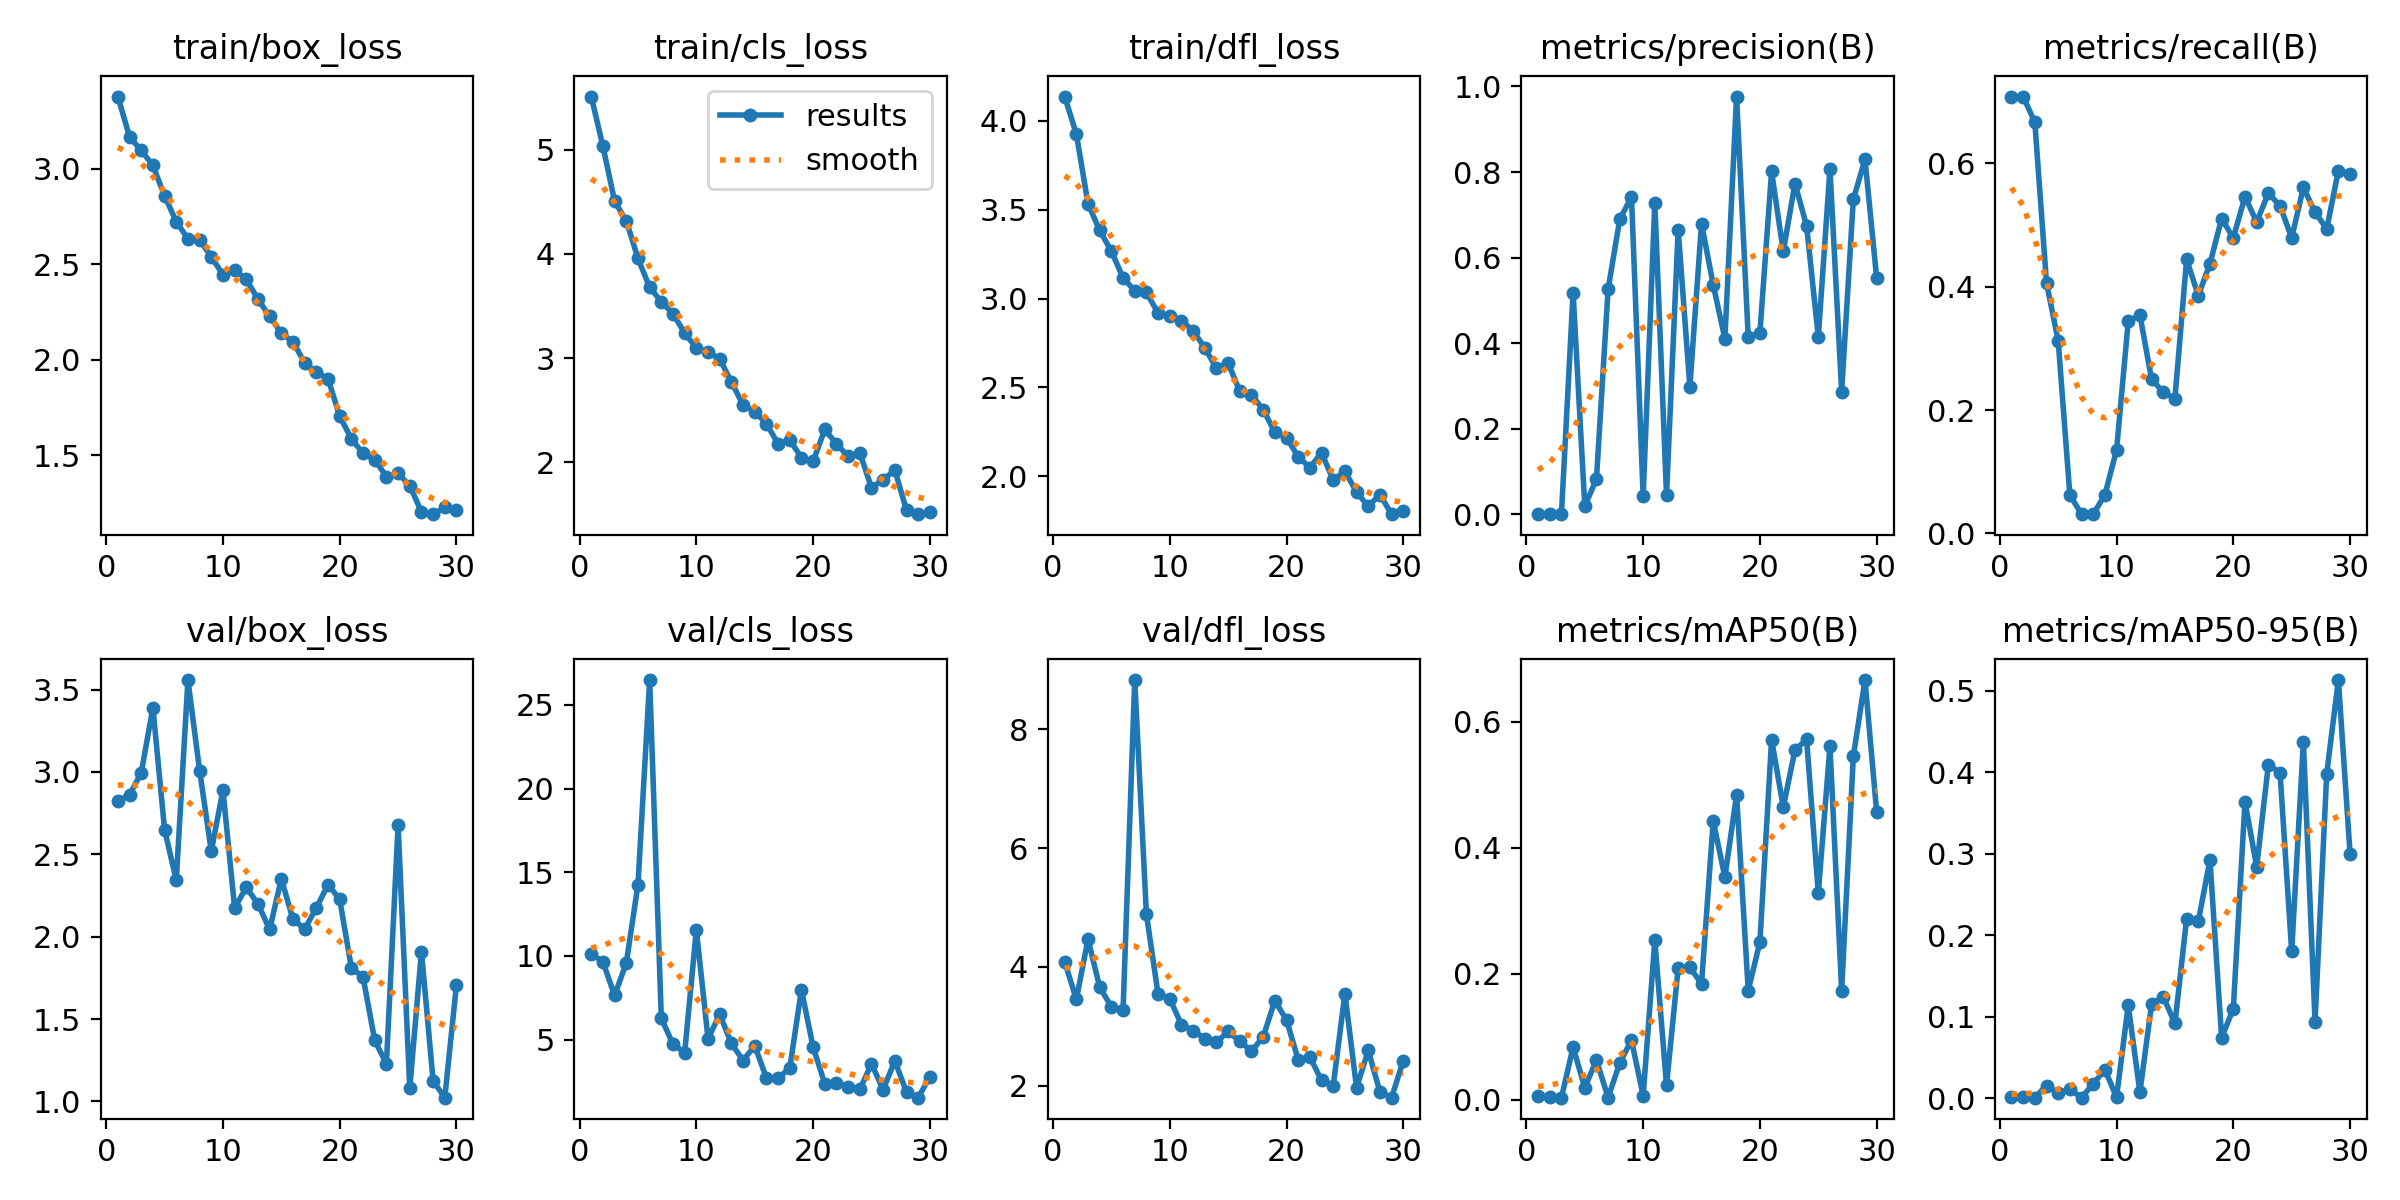

The data file committed next to this chart (first rows):
epoch, time, train/box_loss, train/cls_loss, train/dfl_loss, metrics/precision(B), metrics/recall(B), metrics/mAP50(B), metrics/mAP50-95(B), val/box_loss, val/cls_loss, val/dfl_loss, lr/pg0, lr/pg1, lr/pg2
1, 66.14, 3.38, 5.51, 4.137, 0.00111, 0.7083, 0.00624, 0.00203, 2.822, 10.14, 4.088, 0.000541, 0.000541, 0.000541
2, 137.1, 3.168, 5.032, 3.926, 0.00105, 0.7083, 0.00507, 0.00207, 2.862, 9.641, 3.455, 0.001061, 0.001061, 0.001061
3, 205, 3.097, 4.505, 3.533, 0.00047, 0.6667, 0.0035, 0.00103, 2.994, 7.643, 4.468, 0.001543, 0.001543, 0.001543
4, 272.9, 3.018, 4.317, 3.383, 0.5181, 0.4062, 0.08386, 0.0158, 3.391, 9.582, 3.66, 0.001502, 0.001502, 0.001502
5, 342.1, 2.858, 3.957, 3.267, 0.01932, 0.3125, 0.01935, 0.00667, 2.65, 14.27, 3.334, 0.001447, 0.001447, 0.001447
6, 411.3, 2.724, 3.68, 3.116, 0.08259, 0.0625, 0.06314, 0.01167, 2.343, 26.49, 3.268, 0.001392, 0.001392, 0.001392
7, 480, 2.633, 3.543, 3.044, 0.5267, 0.03125, 0.00367, 0.00091, 3.558, 6.272, 8.827, 0.001337, 0.001337, 0.001337
8, 542.6, 2.628, 3.424, 3.035, 0.6899, 0.03125, 0.05898, 0.01788, 3.009, 4.729, 4.891, 0.001282, 0.001282, 0.001282
9, 603.9, 2.54, 3.242, 2.918, 0.7417, 0.0625, 0.09476, 0.03522, 2.52, 4.228, 3.541, 0.001227, 0.001227, 0.001227
10, 665.5, 2.445, 3.095, 2.904, 0.04228, 0.1354, 0.00667, 0.00152, 2.889, 11.57, 3.467, 0.001172, 0.001172, 0.001172
11, 728.6, 2.47, 3.06, 2.875, 0.7283, 0.3438, 0.2533, 0.1143, 2.174, 5.057, 3.03, 0.001117, 0.001117, 0.001117
12, 797.3, 2.422, 2.99, 2.819, 0.04591, 0.3542, 0.02316, 0.00759, 2.3, 6.512, 2.931, 0.001062, 0.001062, 0.001062
13, 867.5, 2.316, 2.773, 2.722, 0.6656, 0.25, 0.2095, 0.1155, 2.199, 4.78, 2.794, 0.001007, 0.001007, 0.001007
14, 936.9, 2.227, 2.55, 2.608, 0.2976, 0.2292, 0.2103, 0.1244, 2.045, 3.753, 2.73, 0.0009519, 0.0009519, 0.0009519
15, 1002, 2.138, 2.488, 2.638, 0.6794, 0.2188, 0.1844, 0.09189, 2.351, 4.638, 2.918, 0.0008968, 0.0008968, 0.0008968
16, 1071, 2.094, 2.372, 2.477, 0.5364, 0.4445, 0.4427, 0.2202, 2.105, 2.711, 2.749, 0.0008418, 0.0008418, 0.0008418
17, 1141, 1.983, 2.178, 2.459, 0.4107, 0.3854, 0.3536, 0.217, 2.047, 2.696, 2.586, 0.0007868, 0.0007868, 0.0007868
18, 1211, 1.936, 2.218, 2.375, 0.9763, 0.4375, 0.4842, 0.2923, 2.175, 3.299, 2.823, 0.0007318, 0.0007318, 0.0007318
19, 1283, 1.9, 2.043, 2.248, 0.4139, 0.5104, 0.1735, 0.07445, 2.317, 7.981, 3.433, 0.0006768, 0.0006768, 0.0006768
20, 1354, 1.704, 2.01, 2.218, 0.4249, 0.4792, 0.2507, 0.11, 2.227, 4.55, 3.109, 0.0006218, 0.0006218, 0.0006218
21, 1426, 1.585, 2.315, 2.11, 0.8012, 0.5462, 0.5717, 0.3639, 1.811, 2.367, 2.438, 0.0005668, 0.0005668, 0.0005668
22, 1495, 1.509, 2.178, 2.049, 0.6144, 0.5049, 0.4648, 0.2838, 1.755, 2.413, 2.488, 0.0005118, 0.0005118, 0.0005118
23, 1557, 1.476, 2.058, 2.132, 0.773, 0.5517, 0.5551, 0.4089, 1.371, 2.165, 2.092, 0.0004568, 0.0004568, 0.0004568
24, 1617, 1.387, 2.093, 1.979, 0.6742, 0.5312, 0.5724, 0.3996, 1.229, 2.025, 2.003, 0.0004017, 0.0004017, 0.0004017
25, 1680, 1.404, 1.756, 2.028, 0.4147, 0.4792, 0.3282, 0.1802, 2.677, 3.562, 3.552, 0.0003467, 0.0003467, 0.0003467
26, 1738, 1.34, 1.833, 1.912, 0.8076, 0.5609, 0.5614, 0.4372, 1.079, 2.013, 1.968, 0.0002917, 0.0002917, 0.0002917
27, 1794, 1.203, 1.925, 1.831, 0.2869, 0.5208, 0.1734, 0.09399, 1.91, 3.737, 2.597, 0.0002367, 0.0002367, 0.0002367
28, 1852, 1.19, 1.541, 1.897, 0.7359, 0.4936, 0.5454, 0.3983, 1.125, 1.857, 1.9, 0.0001817, 0.0001817, 0.0001817
29, 1909, 1.226, 1.503, 1.787, 0.8295, 0.5881, 0.6665, 0.5129, 1.023, 1.532, 1.802, 0.0001267, 0.0001267, 0.0001267
30, 1967, 1.214, 1.525, 1.807, 0.5524, 0.5833, 0.457, 0.2999, 1.708, 2.782, 2.426, 7.1681e-05, 7.1681e-05, 7.1681e-05
